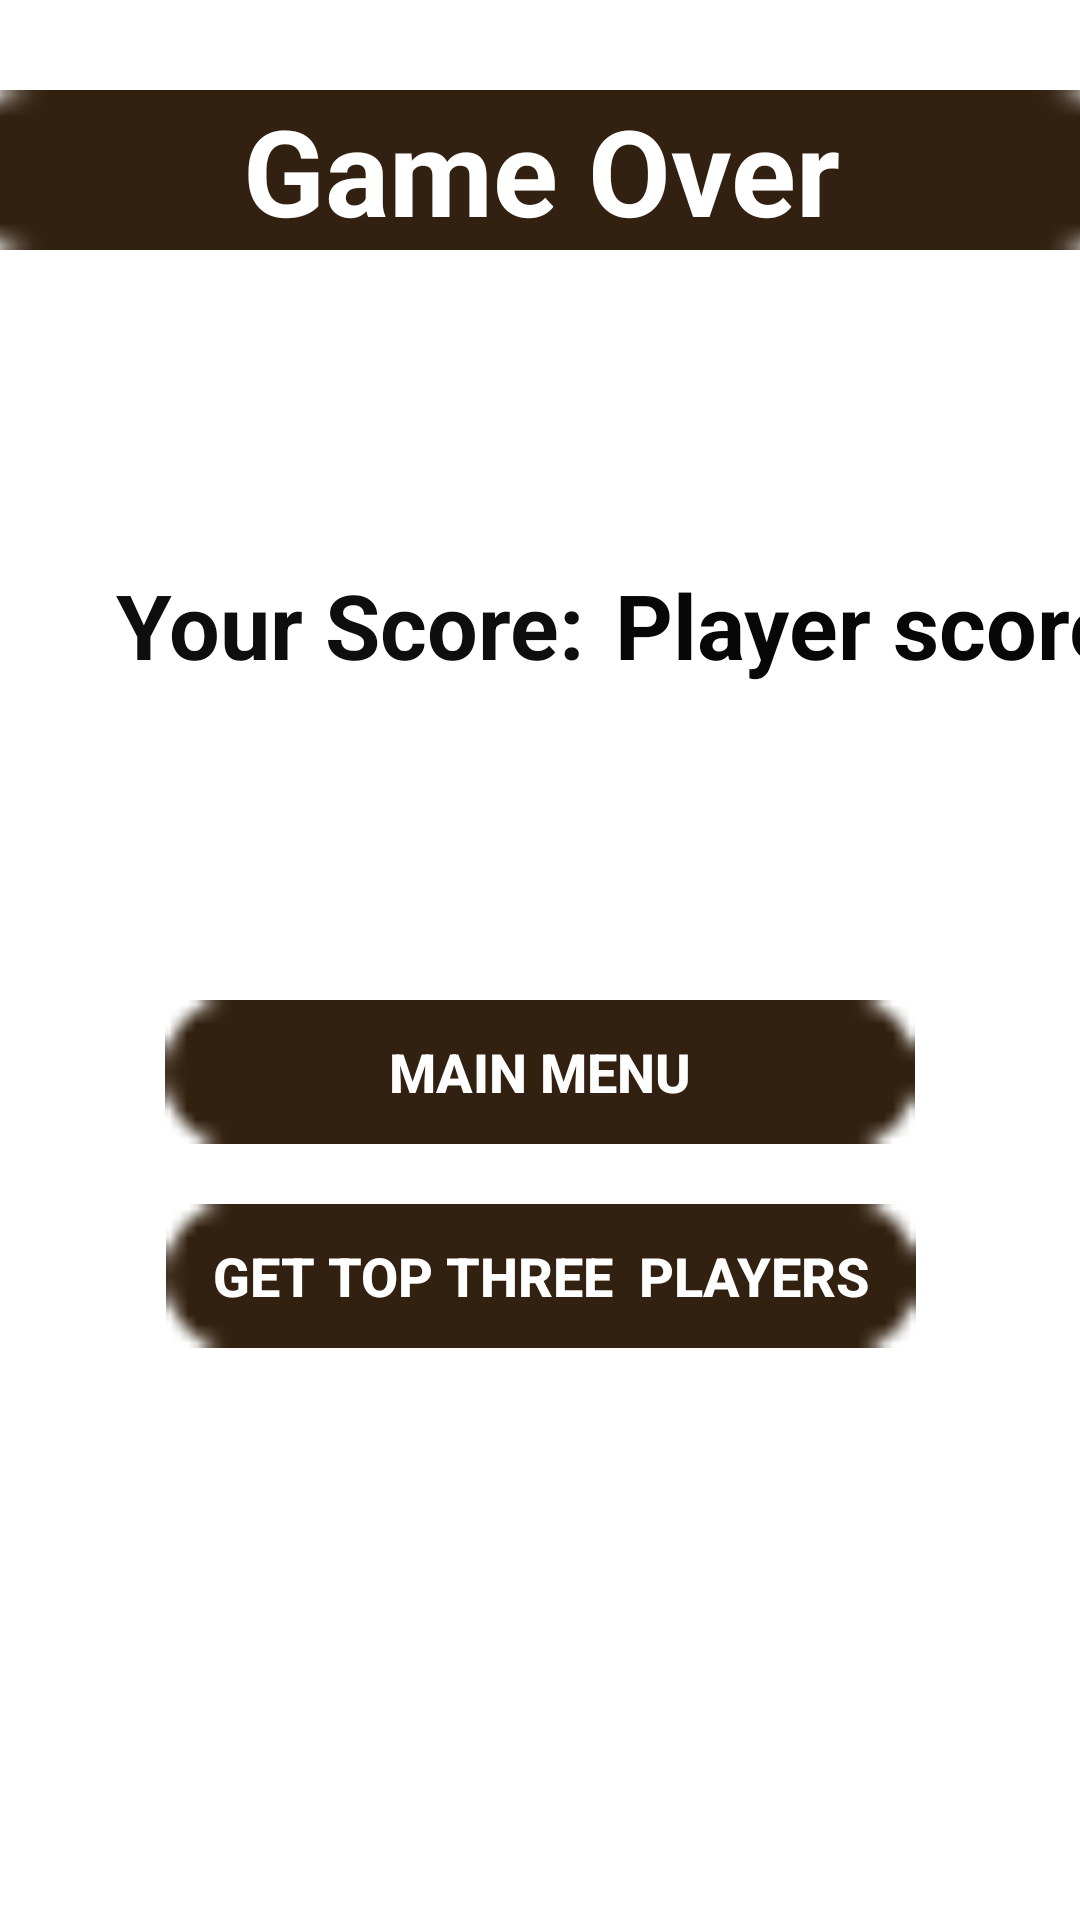

Produce the Android XML layout that renders to this screen, including the resource entries it uses.
<!-- AndroidManifest.xml: application theme Theme.Animation -->
<!-- res/layout/activity_game_over.xml -->
<?xml version="1.0" encoding="utf-8"?>
<androidx.constraintlayout.widget.ConstraintLayout xmlns:android="http://schemas.android.com/apk/res/android"
    xmlns:app="http://schemas.android.com/apk/res-auto"
    xmlns:tools="http://schemas.android.com/tools"
    android:layout_width="match_parent"
    android:layout_height="match_parent"
    android:background="@drawable/background"
    tools:context=".GameOverActivity">

    <Button
        android:id="@+id/highScorebtn"
        android:layout_width="250dp"
        android:layout_height="wrap_content"
        android:layout_marginTop="20dp"
        android:background="@android:drawable/button_onoff_indicator_off"
        android:backgroundTint="#322110"
        android:text="Get Top Three  Players"
        android:textColor="#FFFFFF"
        android:textSize="18sp"
        android:textStyle="bold"
        app:layout_constraintEnd_toEndOf="parent"
        app:layout_constraintHorizontal_bias="0.503"
        app:layout_constraintStart_toStartOf="parent"
        app:layout_constraintTop_toBottomOf="@+id/btnMainMenu" />

    <Button
        android:id="@+id/btnMainMenu"
        android:layout_width="250dp"
        android:layout_height="wrap_content"
        android:layout_marginTop="100dp"
        android:background="@android:drawable/button_onoff_indicator_off"
        android:backgroundTint="#322110"
        android:text="Main Menu"
        android:textColor="#FFFFFF"
        android:textSize="18sp"
        android:textStyle="bold"
        app:layout_constraintEnd_toEndOf="parent"
        app:layout_constraintStart_toStartOf="parent"
        app:layout_constraintTop_toBottomOf="@+id/scoreTv" />

    <TextView
        android:id="@+id/txtGameOver"
        android:layout_width="400dp"
        android:layout_height="0dp"
        android:layout_marginTop="30dp"
        android:background="@android:drawable/button_onoff_indicator_off"
        android:backgroundTint="#322110"
        android:text="Game Over"
        android:textAlignment="center"
        android:textColor="#FFFFFF"
        android:textSize="40sp"
        android:textStyle="bold"
        app:layout_constraintEnd_toEndOf="parent"
        app:layout_constraintStart_toStartOf="parent"
        app:layout_constraintTop_toTopOf="parent" />

    <TextView
        android:id="@+id/textView2"
        android:layout_width="wrap_content"
        android:layout_height="50dp"
        android:layout_marginTop="100dp"
        android:gravity="center"
        android:text="Your Score:"
        android:textColor="#0E0E0E"
        android:textSize="30sp"
        android:textStyle="bold"
        app:layout_constraintEnd_toStartOf="@+id/guideline7"
        app:layout_constraintTop_toBottomOf="@+id/txtGameOver" />

    <TextView
        android:id="@+id/scoreTv"
        android:layout_width="wrap_content"
        android:layout_height="50dp"
        android:layout_marginTop="100dp"
        android:gravity="center"
        android:paddingStart="10dp"
        android:text="Player score"
        android:textColor="#070707"
        android:textSize="30sp"
        android:textStyle="bold"
        app:layout_constraintStart_toStartOf="@+id/guideline7"
        app:layout_constraintTop_toBottomOf="@+id/txtGameOver" />

    <androidx.constraintlayout.widget.Guideline
        android:id="@+id/guideline7"
        android:layout_width="wrap_content"
        android:layout_height="wrap_content"
        android:orientation="vertical"
        app:layout_constraintEnd_toEndOf="parent"
        app:layout_constraintGuide_begin="195dp"
        app:layout_constraintHorizontal_bias="0.5"
        app:layout_constraintStart_toStartOf="parent" />

</androidx.constraintlayout.widget.ConstraintLayout>
<!-- resources referenced by this layout -->
<resources>
  <style name="Theme.Animation" parent="Theme.MaterialComponents.DayNight.NoActionBar">
          
          <item name="colorPrimary">@color/purple_500</item>
          <item name="colorPrimaryVariant">@color/purple_700</item>
          <item name="colorOnPrimary">@color/white</item>
          
          <item name="colorSecondary">@color/teal_200</item>
          <item name="colorSecondaryVariant">@color/teal_700</item>
          <item name="colorOnSecondary">@color/black</item>
          
          <item name="android:statusBarColor" tools:targetApi="l">?attr/colorPrimaryVariant</item>
          
      </style>
  <color name="purple_500">#322110</color>
  <color name="purple_700">#322110</color>
  <color name="white">#FFFFFFFF</color>
  <color name="teal_200">#322110</color>
  <color name="teal_700">#322110</color>
  <color name="black">#FF000000</color>
</resources>
